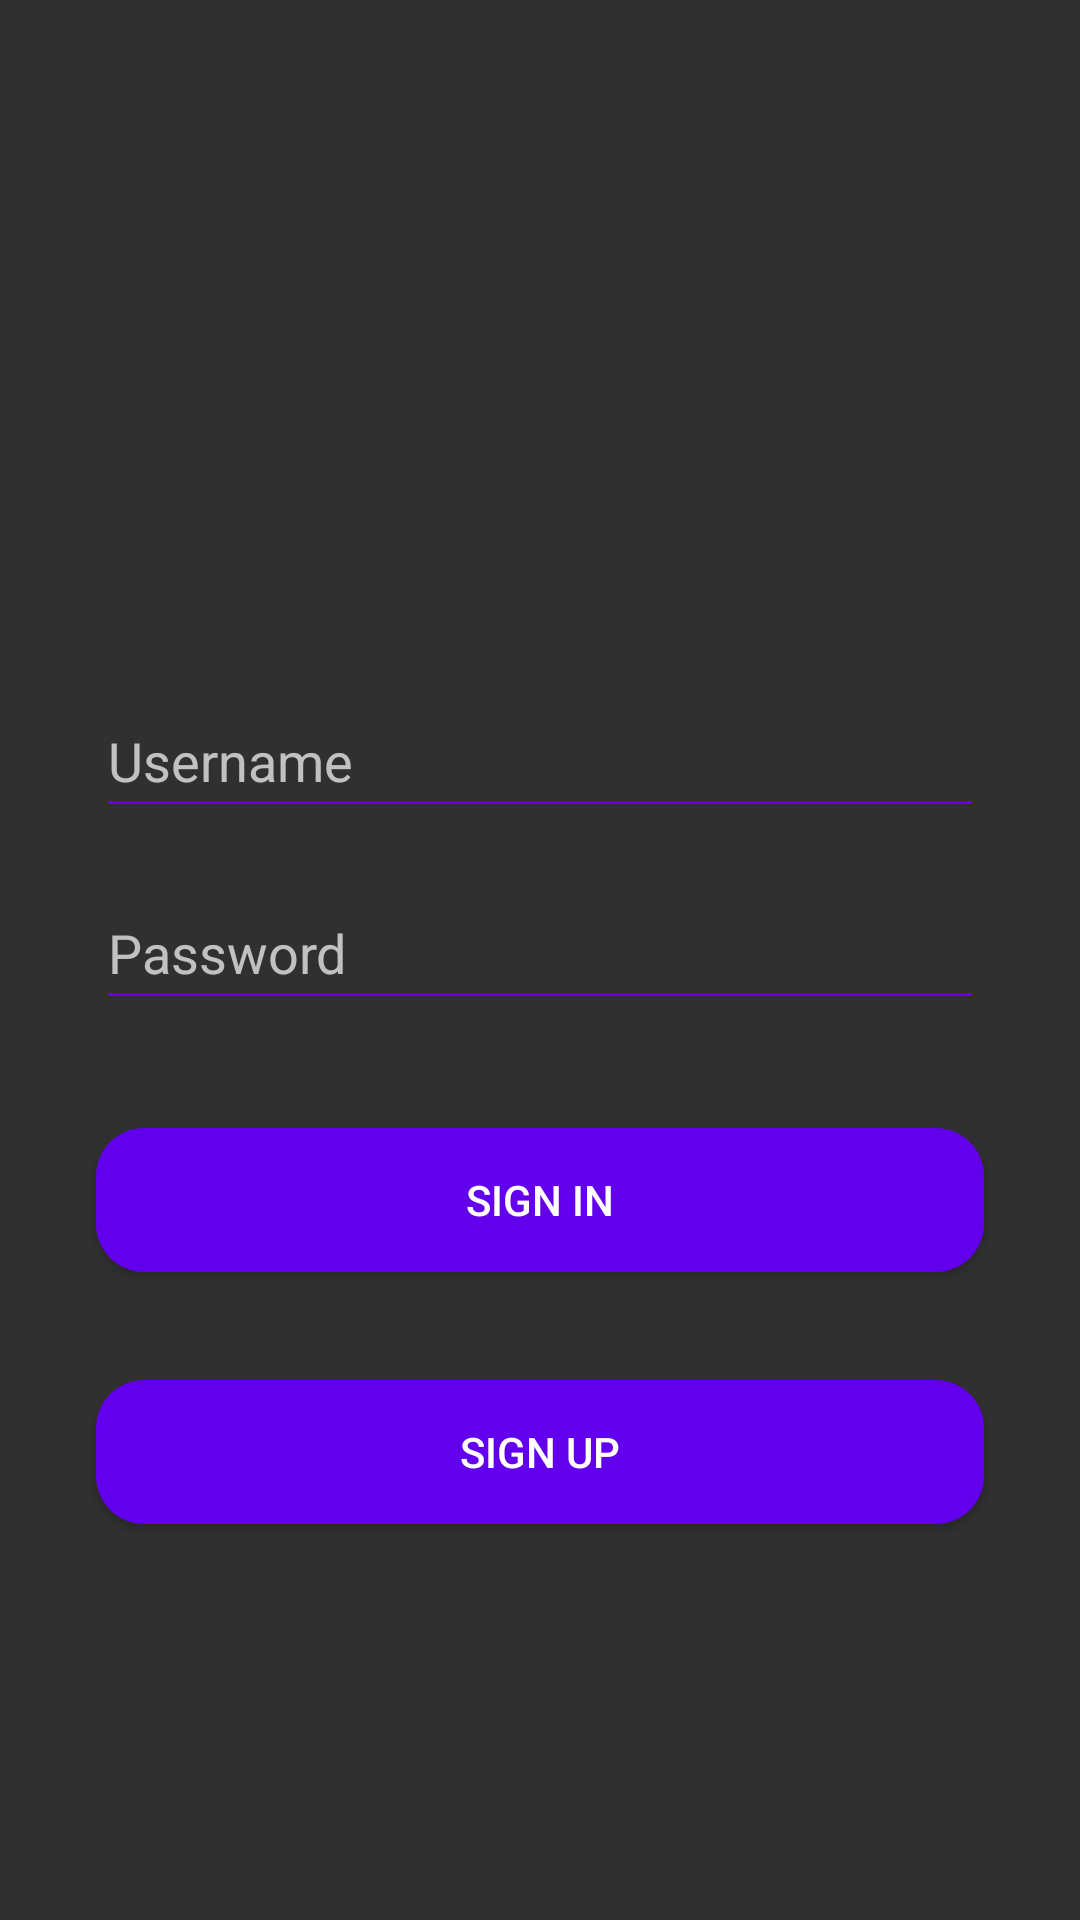

Android layout source for this screen:
<!-- AndroidManifest.xml: application theme Theme.AppCompat.NoActionBar -->
<!-- res/layout/fragment_login.xml -->
<?xml version="1.0" encoding="utf-8"?>
<layout xmlns:android="http://schemas.android.com/apk/res/android"
    xmlns:app="http://schemas.android.com/apk/res-auto"
    xmlns:tools="http://schemas.android.com/tools"
    android:background="@color/background">

    <data>
        <variable
            name="loginViewModel"
            type="com.example.android.movieapp.ui.login.LoginViewModel" />
    </data>

    <androidx.constraintlayout.widget.ConstraintLayout
        android:layout_width="match_parent"
        android:layout_height="match_parent">

        <ImageView
            android:id="@+id/logo"
            android:layout_width="120dp"
            android:layout_height="120dp"
            android:layout_marginTop="48dp"
            app:layout_constraintEnd_toEndOf="parent"
            app:layout_constraintStart_toStartOf="parent"
            app:layout_constraintTop_toTopOf="parent"
            app:srcCompat="@drawable/logo" />

        <EditText
            android:id="@+id/username_editText"
            android:layout_width="match_parent"
            android:layout_height="wrap_content"
            android:layout_marginStart="32dp"
            android:layout_marginTop="60dp"
            android:layout_marginEnd="32dp"
            android:backgroundTint="@color/purple_500"
            android:ems="10"
            android:hint="@string/name_hint"
            android:inputType="textPersonName"
            android:minHeight="48dp"
            app:layout_constraintEnd_toEndOf="parent"
            app:layout_constraintHorizontal_bias="0.0"
            app:layout_constraintStart_toStartOf="parent"
            app:layout_constraintTop_toBottomOf="@+id/logo"
            android:autofillHints="username" />

        <EditText
            android:id="@+id/password_editText"
            android:layout_width="0dp"
            android:layout_height="wrap_content"
            android:layout_marginTop="16dp"
            android:backgroundTint="@color/purple_500"
            android:ems="10"
            android:hint="@string/password_hint"
            android:inputType="textPassword"
            android:minHeight="48dp"
            app:layout_constraintEnd_toEndOf="@+id/username_editText"
            app:layout_constraintHorizontal_bias="0.0"
            app:layout_constraintStart_toStartOf="@+id/username_editText"
            app:layout_constraintTop_toBottomOf="@+id/username_editText"
            android:autofillHints="password" />

        <Button
            android:id="@+id/signin_button"
            android:layout_width="0dp"
            android:layout_height="wrap_content"
            android:layout_marginTop="36dp"
            android:background="@drawable/button_rounded"
            android:text="@string/sign_in_button"
            android:onClick="@{() -> loginViewModel.onLoginClick()}"
            app:layout_constraintEnd_toEndOf="@+id/password_editText"
            app:layout_constraintHorizontal_bias="0.0"
            app:layout_constraintStart_toStartOf="@+id/password_editText"
            app:layout_constraintTop_toBottomOf="@+id/password_editText" />

        <Button
            android:id="@+id/signup_button"
            android:layout_width="0dp"
            android:layout_height="wrap_content"
            android:layout_marginTop="36dp"
            android:background="@drawable/button_rounded"
            android:text="@string/sign_up_button"
            android:onClick="@{() -> loginViewModel.onSignUpClick()}"
            app:layout_constraintEnd_toEndOf="@+id/signin_button"
            app:layout_constraintHorizontal_bias="0.0"
            app:layout_constraintStart_toStartOf="@+id/signin_button"
            app:layout_constraintTop_toBottomOf="@+id/signin_button"/>

    </androidx.constraintlayout.widget.ConstraintLayout>

</layout>
<!-- resources referenced by this layout -->
<resources>
  <color name="background">#202732</color>
  <color name="purple_500">#FF6200EE</color>
  <!-- drawable button_rounded (drawable) -->
  <?xml version="1.0" encoding="utf-8"?>
  <shape xmlns:android="http://schemas.android.com/apk/res/android">
      <corners android:radius="16dp"/>
      <solid android:color="@color/button_color"/>
  
  </shape>
  <string name="name_hint">Username</string>
  <string name="password_hint">Password</string>
  <string name="sign_in_button">Sign In</string>
  <string name="sign_up_button">Sign Up</string>
  <color name="button_color">#FF6200EE</color>
</resources>
